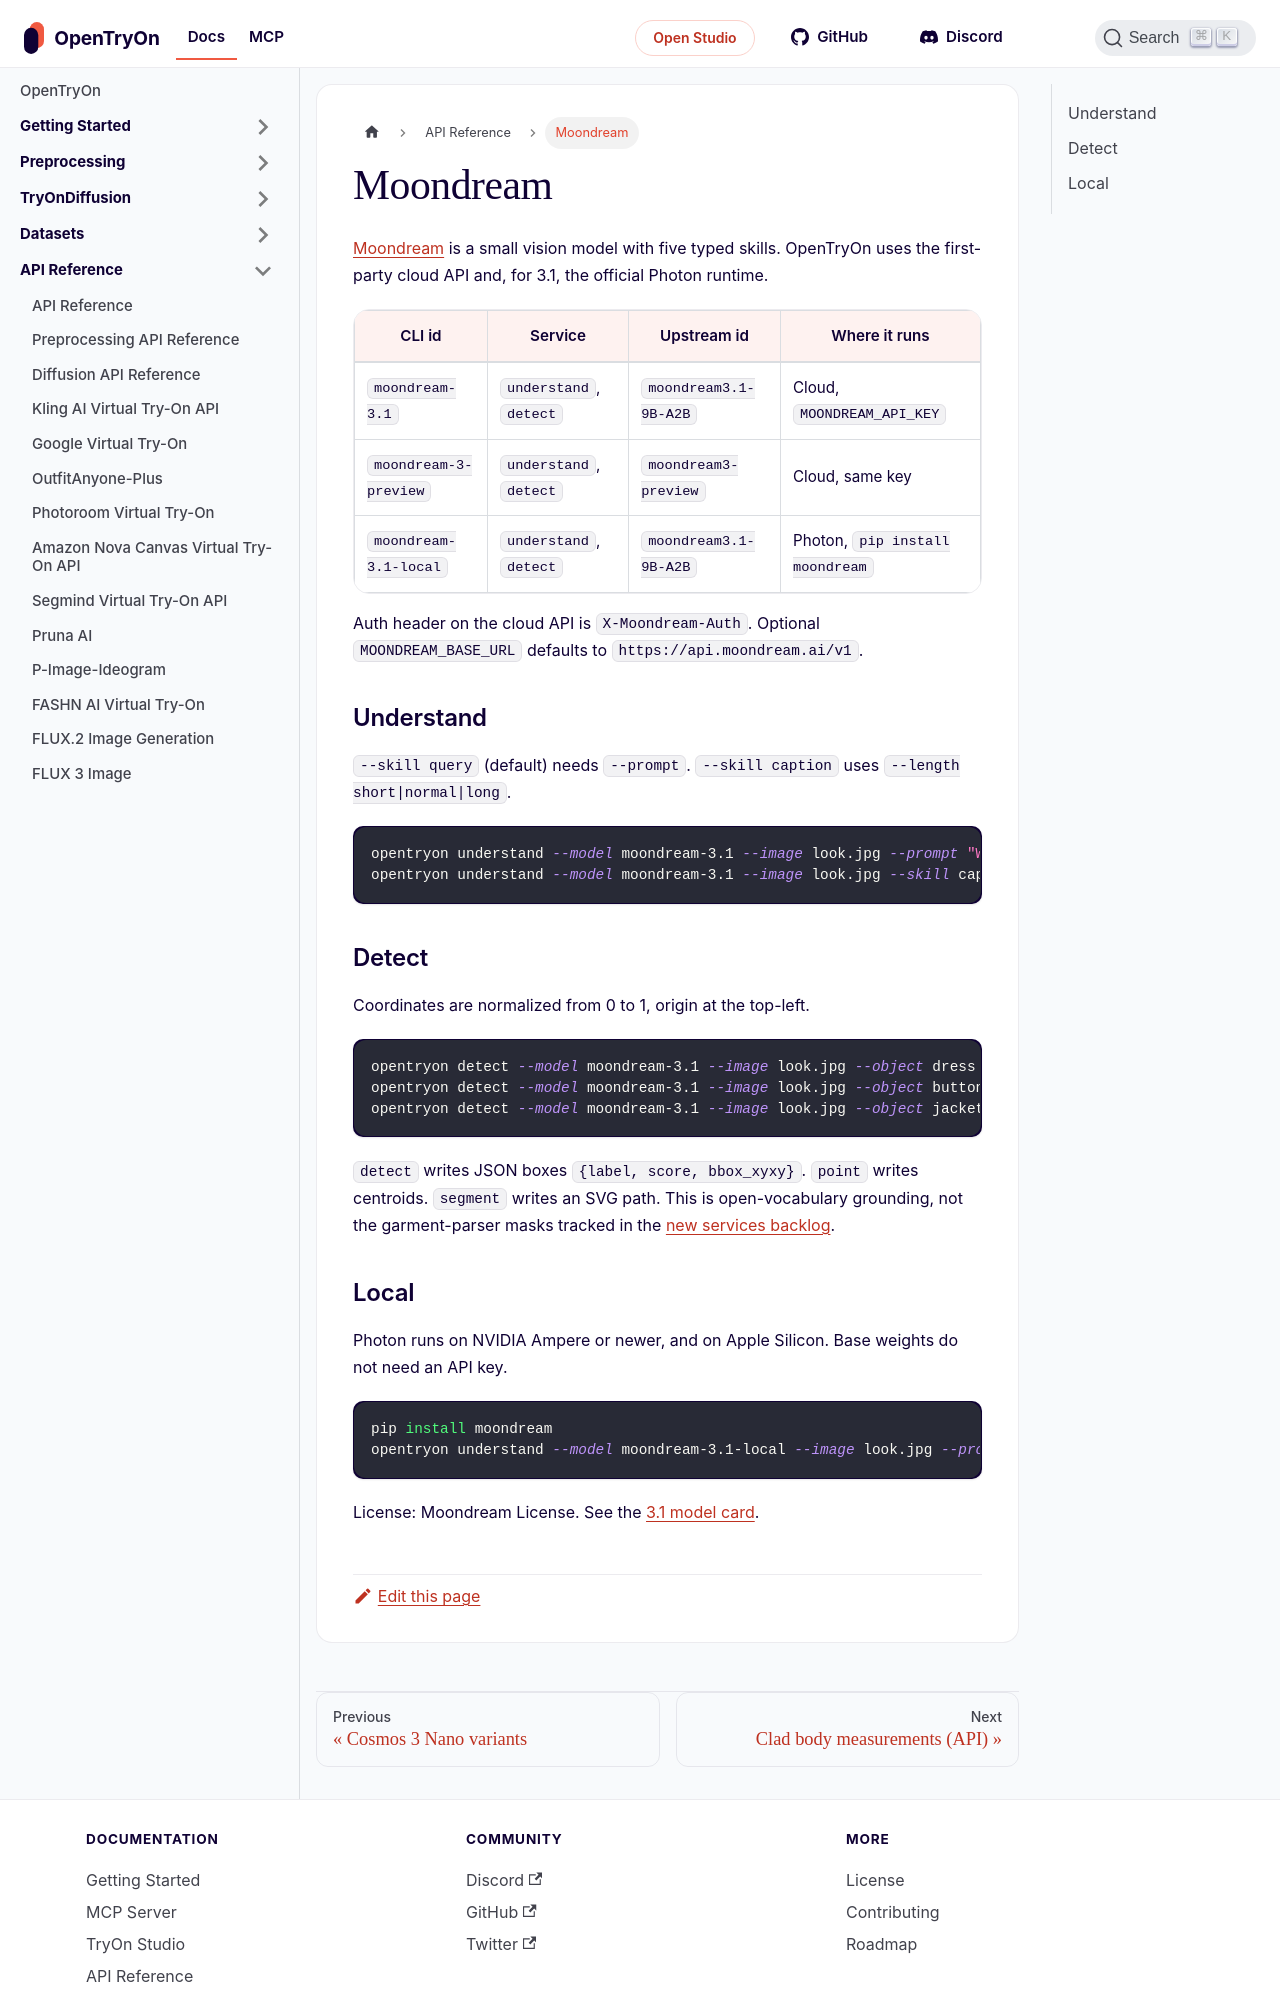

repository: tryonlabs/opentryon · page: api-reference/moondream.html · generator: docusaurus

---
sidebar_position: 48
title: Moondream
description: Moondream 3.1 and Moondream 3 Preview — query, caption, detect, point, and segment.
---

# Moondream

[Moondream](https://docs.moondream.ai/api) is a small vision model with five typed skills. OpenTryOn uses the first-party cloud API and, for 3.1, the official Photon runtime.

| CLI id | Service | Upstream id | Where it runs |
|---|---|---|---|
| `moondream-3.1` | `understand`, `detect` | `moondream3.1-9B-A2B` | Cloud, `MOONDREAM_API_KEY` |
| `moondream-3-preview` | `understand`, `detect` | `moondream3-preview` | Cloud, same key |
| `moondream-3.1-local` | `understand`, `detect` | `moondream3.1-9B-A2B` | Photon, `pip install moondream` |

Auth header on the cloud API is `X-Moondream-Auth`. Optional `MOONDREAM_BASE_URL` defaults to `https://api.moondream.ai/v1`.

## Understand

`--skill query` (default) needs `--prompt`. `--skill caption` uses `--length short|normal|long`.

```bash
opentryon understand --model moondream-3.1 --image look.jpg --prompt "What fabric is the jacket?"
opentryon understand --model moondream-3.1 --image look.jpg --skill caption --length short
```

## Detect

Coordinates are normalized from 0 to 1, origin at the top-left.

```bash
opentryon detect --model moondream-3.1 --image look.jpg --object dress
opentryon detect --model moondream-3.1 --image look.jpg --object button --skill point
opentryon detect --model moondream-3.1 --image look.jpg --object jacket --skill segment
```

`detect` writes JSON boxes `{label, score, bbox_xyxy}`. `point` writes centroids. `segment` writes an SVG path. This is open-vocabulary grounding, not the garment-parser masks tracked in the [new services backlog](../advanced/new-services-backlog).
